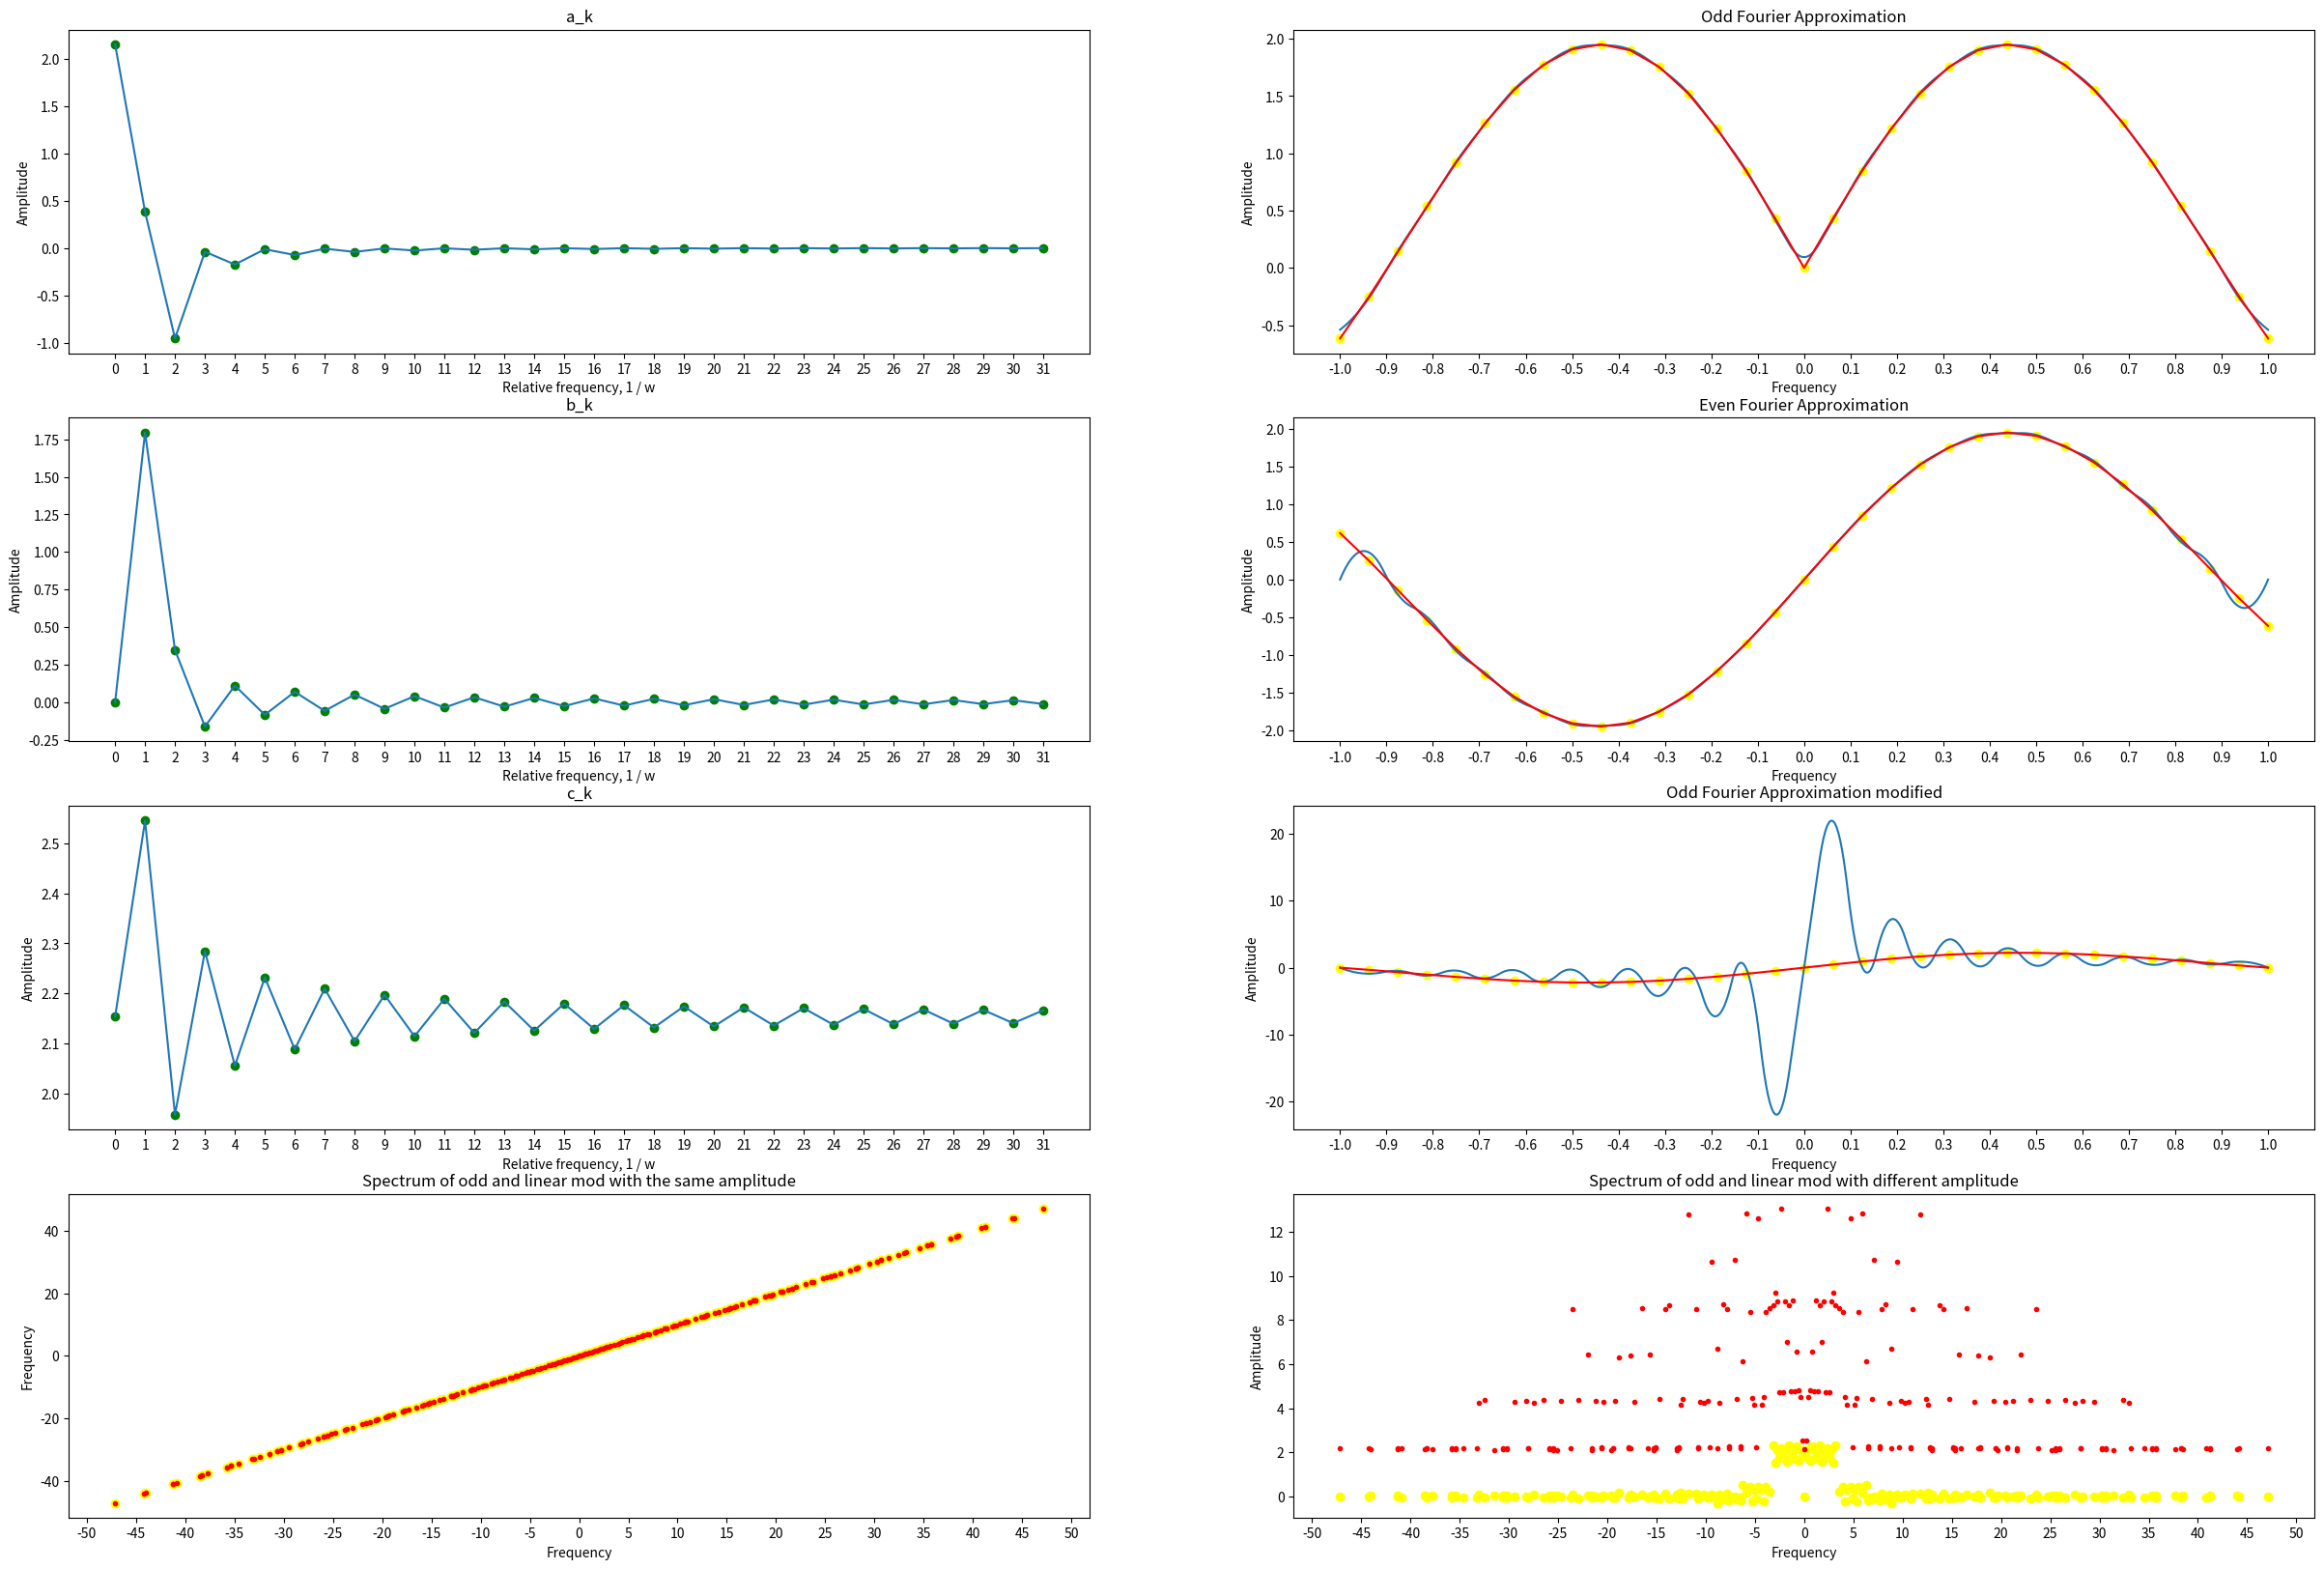

Python code for this plot:
from scipy import integrate
from scipy.interpolate import interp1d
import matplotlib.pyplot as plt
import numpy as np
import math

# Assume that working with right plane some function.

# DEFINE FUNCTION AND PLOT PARAMETERS #

lower_bound = 0
upper_bound = 1
T = 2 * (upper_bound - lower_bound)  # since the function is periodical, after reflection.
L = T / 2
frequency = 2 * math.pi / T
N = 32  # Upper series bound

odd_spectrum = dict()
odd_linear_modified_spectrum = dict()


def init_axis(figure, pos, title_name, max_tick_number=np.arange(0, N, 1), x_name='Frequency', y_name='Amplitude'):
    axis = figure.add_subplot(pos)
    figure.add_axes(axis)
    axis.title.set_text(title_name)
    axis.set_xlabel(x_name)
    axis.set_ylabel(y_name)
    axis.set_xticks(max_tick_number)


def visualize_coefficient(amplitude_value, coefficient_range, fig, pos, title_name):
    init_axis(fig, pos + 1, title_name, x_name="Relative frequency, 1 / w")
    plt.scatter(coefficient_range, amplitude_value, color="green")
    plt.plot(coefficient_range, amplitude_value)


def get_fourier_approximation(coefficient, dot, param, max_n=N):
    res = list()
    assert (max_n <= N)
    if param == "a_k":
        for amplitude_val in dot:
            series_sum = coefficient[0] / 2
            for i in range(1, max_n):
                series_sum += coefficient[i] * math.cos(i * frequency * amplitude_val)
            res.append(series_sum)
            # TODO: duplicate, need refractoring
    elif param == "b_k":
        for amplitude_val in dot:
            series_sum = 0
            odd_spectrum[0] = coefficient[0]
            for i in range(1, max_n):
                freq = i * frequency * amplitude_val
                series_sum += coefficient[i] * math.sin(freq)
                odd_spectrum[freq] = odd_spectrum.get(freq, 0) + coefficient[i]
            res.append(series_sum)
    elif param == "c_k":
        for amplitude_val in dot:
            series_sum = 0
            odd_linear_modified_spectrum[0] = coefficient[0]
            for i in range(1, max_n):
                freq = i * frequency * amplitude_val
                series_sum += coefficient[i] * math.sin(freq)
                odd_linear_modified_spectrum[freq] = odd_linear_modified_spectrum.get(freq, 0) + coefficient[i]
            res.append(series_sum)
    return res


def visualize_graph(coefficient, graph_type, fig, pos, function=None):
    incr = 2 / N
    graph_name = None
    if graph_type != "d_k" and graph_type != "e_k":
        x_value = np.arange(-upper_bound, upper_bound + incr, incr)
        res = list()
        for val in range(0, len(x_value)):
            res.append(function(x_value[val]))
        if graph_type == "a_k":
            graph_name = "Odd Fourier Approximation"
        elif graph_type == "b_k":
            graph_name = "Even Fourier Approximation"
        elif graph_type == "c_k":
            graph_name = "Odd Fourier Approximation modified"
        init_axis(fig, pos + 1, graph_name, np.arange(-upper_bound, upper_bound + 0.1, 0.1))

        # Draw approximation
        fourier = get_fourier_approximation(coefficient, x_value, graph_type, int(N / 2))
        x_new = np.linspace(x_value.min(), x_value.max(), 500)
        plt.plot(x_new, interp1d(x_value, fourier, kind='quadratic')(x_new), label="Fourier approximation")
        # plt.scatter(x_new, fourier, color="green")

        # Draw origin
        plt.scatter(x_value, res, color="yellow")
        plt.plot(x_value, res, color='red', label="Origin function")
    else:
        if graph_type == "d_k":
            init_axis(fig, pos + 1, "Spectrum of odd and linear mod with the same amplitude", np.arange(-100, 100, 5),
                      "Frequency", "Frequency")
            plt.scatter(odd_spectrum.keys(), odd_spectrum.keys(), color="yellow")
            plt.scatter(odd_linear_modified_spectrum.keys(), odd_linear_modified_spectrum.keys(), color="red",
                        marker='.')
        else:
            init_axis(fig, pos + 1, "Spectrum of odd and linear mod with different amplitude", np.arange(-100, 100, 5))
            plt.scatter(odd_spectrum.keys(), odd_spectrum.values(), color="yellow")
            plt.scatter(odd_linear_modified_spectrum.keys(), odd_linear_modified_spectrum.values(), color="red",
                        marker='.')


def get_even_reflection_function(x, n):
    return get_specific_function(x) * np.cos(n * x * frequency)


def get_odd_reflection_function(x, n):
    return get_specific_function(x) * np.sin(n * x * frequency)


def get_linear_modified_function_odd(x, n):
    return get_specific_odd_function(x) - get_specific_odd_function(lower_bound) - \
           (get_specific_odd_function(upper_bound) - get_specific_odd_function(lower_bound)) * x * np.sin(
        n * x * frequency) / upper_bound


def get_coefficient(n, coefficient_type):
    if coefficient_type == "a_k":
        return 2 * integrate.quad(get_even_reflection_function, lower_bound, upper_bound, args=n)[0] / L
    elif coefficient_type == "b_k":
        return 2 * integrate.quad(get_odd_reflection_function, lower_bound, upper_bound, args=n)[0] / L
    elif coefficient_type == "c_k":
        return 2 * integrate.quad(get_linear_modified_function_odd, lower_bound, upper_bound, args=n)[0] / L


def get_specific_function(x):
    # return math.sqrt(x ** 7)
    return math.sin(4*x) + math.sin(3*x)
# This is the experiment with different function.
# Note, that there are many spectrum in fourier series, due I'm not expansion to natural number.
# So, in this cases there are wouldn't be 3 and 4 rectangle peak.


def get_specific_even_function(x):
    return get_specific_function(x) if x > 0 else get_specific_function(-x)


def get_specific_odd_function(x):
    return get_specific_function(x) if x > 0 else -get_specific_function(-x)


def get_linear_modified_function(x):
    return get_specific_odd_function(x) - get_specific_odd_function(lower_bound) - \
           (get_specific_odd_function(upper_bound) - get_specific_odd_function(lower_bound)) * x / upper_bound


def main():
    figure = plt.figure(figsize=(30, 20))
    coefficient_range = np.arange(0, N, 1)
    pos = 420
    coefficient = ["a_k", "b_k", "c_k"]
    function = [get_specific_even_function, get_specific_odd_function, get_linear_modified_function]
    store = list()
    w = 0
    for c in coefficient:
        for i in range(0, N):
            store.append(get_coefficient(i, c))
        visualize_coefficient(store, coefficient_range, figure, pos, str(c))
        pos += 1
        visualize_graph(store, str(c), figure, pos, function[w])
        pos += 1
        store.clear()
        w += 1
    # Here we can see, that even reflection converges faster than odd. (1/k**2 vs 1/k)
    # This is relative frequency in x axis, the spectrum should be 1w,2w..etc

    # Now we have expansion into a fourier series our function by the spectrum: frequency * n * t.
    # Let's check that if we linear modify our function - nothing has changed.
    # The idea is to create dictionary [frequency] - [coefficient]
    # And then just plot graphically [frequency] - [frequency] for linear modified and usual function.
    # Also, if we plot graph [frequency] - [coefficient] then we will see the spectrum of other function.
    # The graph in this case will be different, due to different coefficient in cos/sin.

    # I will call this graph d_k and e_k
    visualize_graph(store, "d_k", figure, pos)
    pos += 1
    visualize_graph(store, "e_k", figure, pos)
    # Now (d_k) we can see that linear transform accelerate the convergence. And didn't modify the spectrum.
    # e_k show that if we project the point on the x axis then it will be the same spectrum.
    plt.show()


main()
